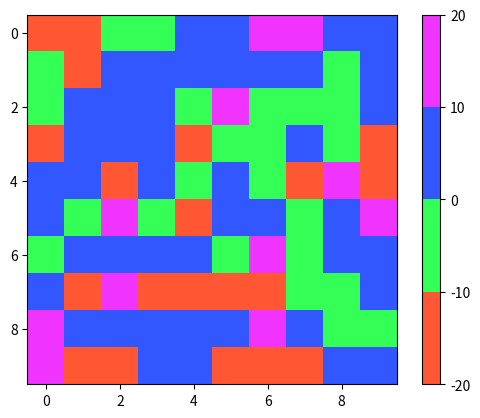

This chart was generated by the following Python code:
import matplotlib.pyplot as plt
import matplotlib.colors as colors
import numpy as np

# 1. Define distinct data levels (must have one more boundary than colors)
levels = [-20, -10, 0, 10, 20]

# 2. Define your distinct color palette (no gradients)
color_list = ['#FF5733', '#33FF57', '#3357FF', '#F033FF']

# 3. Create the colormap and normalization
cmap = colors.ListedColormap(color_list)
norm = colors.BoundaryNorm(levels, cmap.N)

# 4. Generate dummy data
data = np.random.uniform(-15, 15, size=(10, 10))

# 5. Plot with the defined palette without gradient
plt.imshow(data, cmap=cmap, norm=norm)
plt.colorbar()
plt.show()
